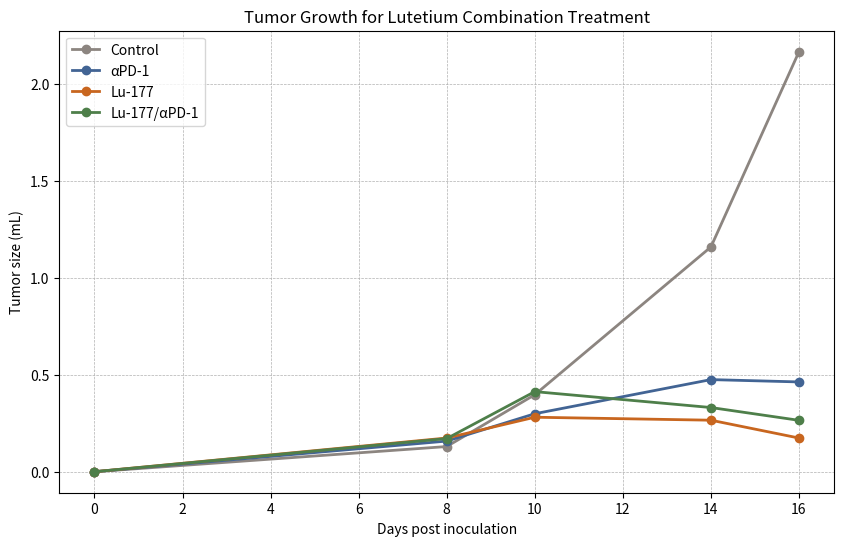

Generate this figure with matplotlib:
import matplotlib.pyplot as plt
import numpy as np

# Define days (same for all groups)
days = [0, 8, 10, 14, 16]

# Replicates
groupA = [
    [0.001, 0.028, 0.35, 0.82, 0.88],
    [0.001, 0.26, 0.42, np.nan, np.nan],
    [0.001, 0.17, 0.56, np.nan, np.nan],
    [0.001, 0.19, 0.40, 1.52, 3.74],
    [0.001, 0.0063, 0.26, 1.14, 1.88]
]

groupB = [
    [0.001, 0.30, 0.49, 0.68, 1.26],
    [0.001, 0.16, 0.26, 0.63, 0.40],
    [0.001, 0.075, 0.15, 0.47, 0.25],
    [0.001, 0.13, 0.38, 0.38, 0.22],
    [0.001, 0.13, 0.22, 0.22, 0.19]
]

groupC = [
    [0.001, 0.064, 0.21, np.nan, np.nan],
    [0.001, 0.24, 0.23, np.nan, np.nan],
    [0.001, 0.14, 0.19, 0.33, 0.26],
    [0.001, 0.31, 0.50, 0.30, 0.17],
    [0.001, 0.12, 0.28, 0.17, 0.094]
]

groupD = [
    [0.001, 0.075, 0.57, 0.33, 0.23],
    [0.001, 0.16, 0.20, 0.23, 0.050],
    [0.001, 0.075, 0.28, 0.36, 0.44],
    [0.001, 0.31, 0.79, 0.51, 0.45],
    [0.001, 0.24, 0.23, 0.23, 0.16]
]

groups = {
    "Control": groupA,
    "αPD-1": groupB,
    "Lu-177": groupC,
    "Lu-177/αPD-1": groupD
}

# Colors for each group
group_colors = ["#8c8580", "#426494", "#c8661f", "#4e7f4a"]  # one color per group

# Compute averages ignoring NaNs
averages = {}
for group_name, replicates in groups.items():
    averages[group_name] = np.nanmean(replicates, axis=0)

# Plot all averaged curves on the same plot
plt.figure(figsize=(10,6))
for (group_name, avg), color in zip(averages.items(), group_colors):
    plt.plot(days, avg, marker="o", label=group_name, color=color, linewidth=2)

plt.xlabel("Days post inoculation")
plt.ylabel("Tumor size (mL)")
plt.title("Tumor Growth for Lutetium Combination Treatment")
plt.legend()
plt.grid(True, which='both', ls='--', linewidth=0.5)
plt.show()